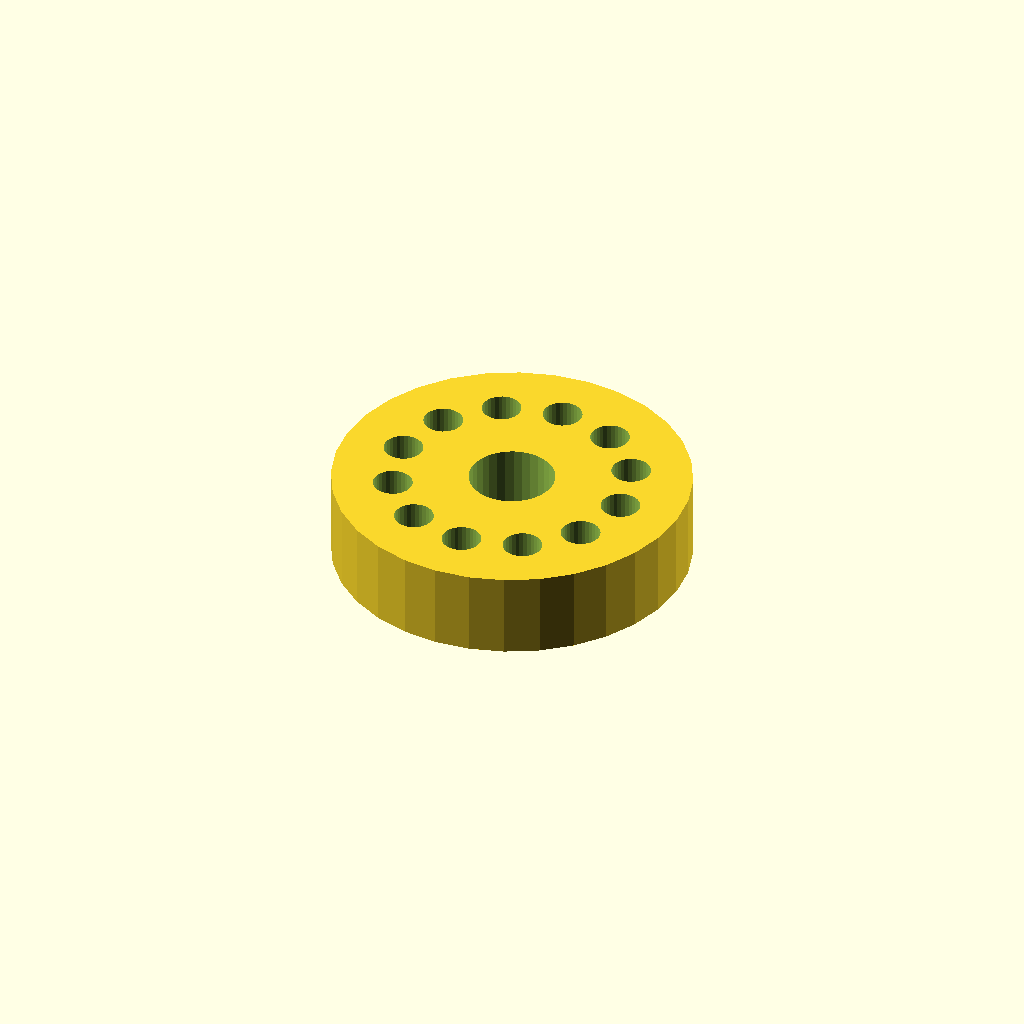
Cell 1: the model at its default parameters.
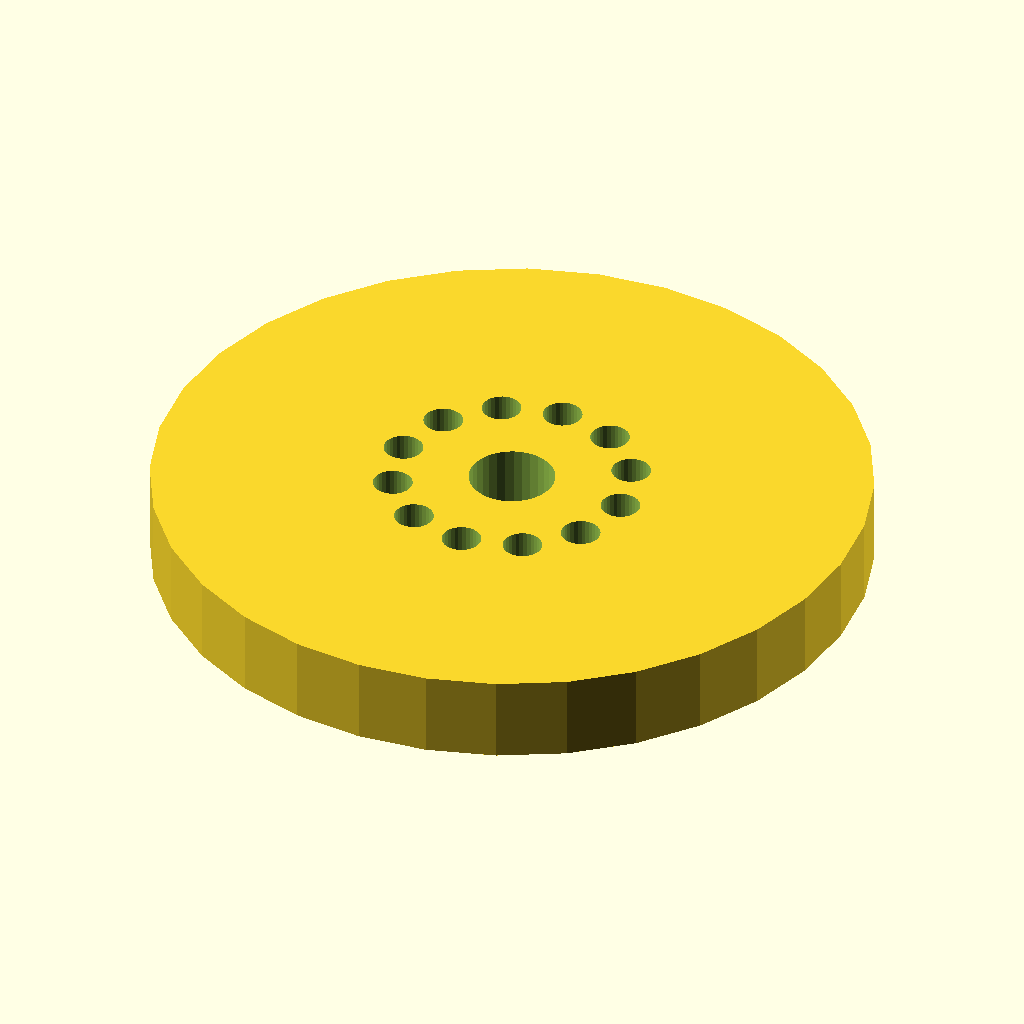
Cell 2: flange_d = 100 (everything else at default).
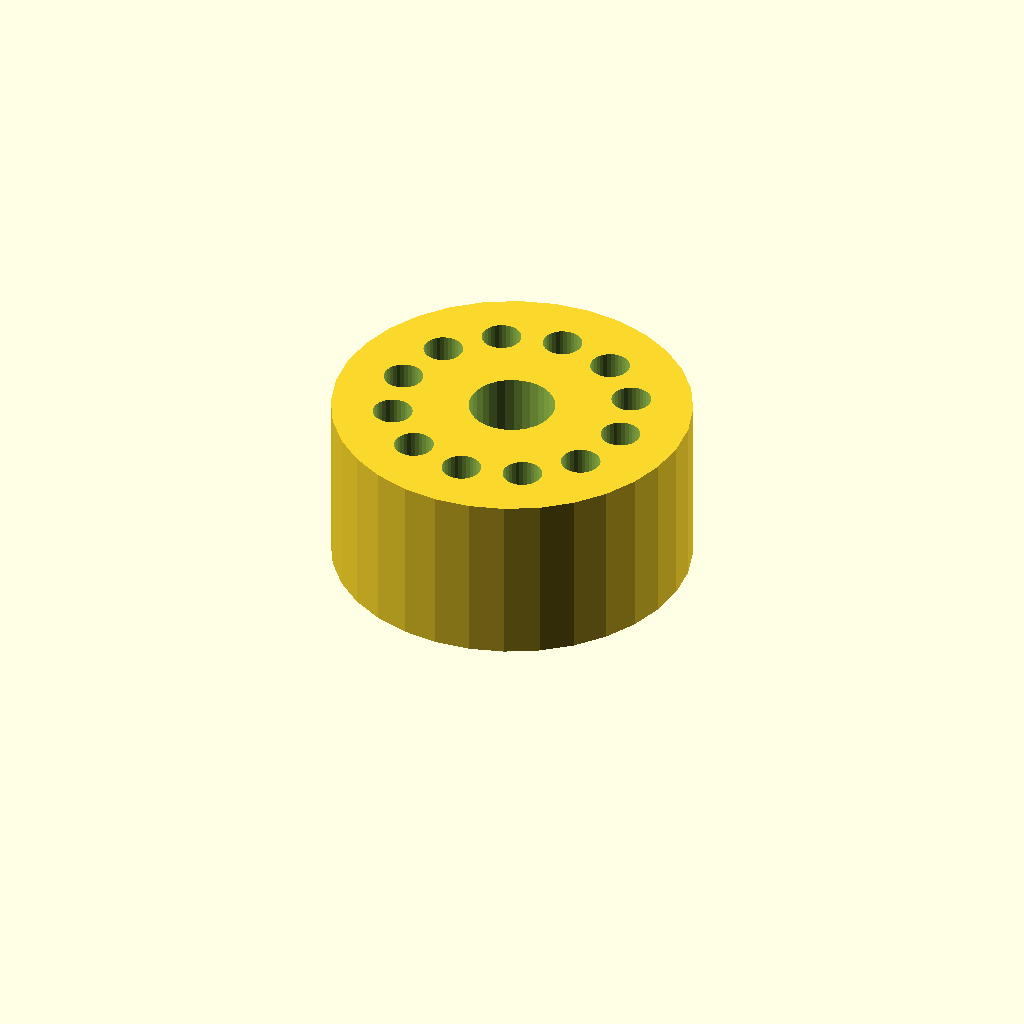
Cell 3: thickness = 24 (everything else at default).
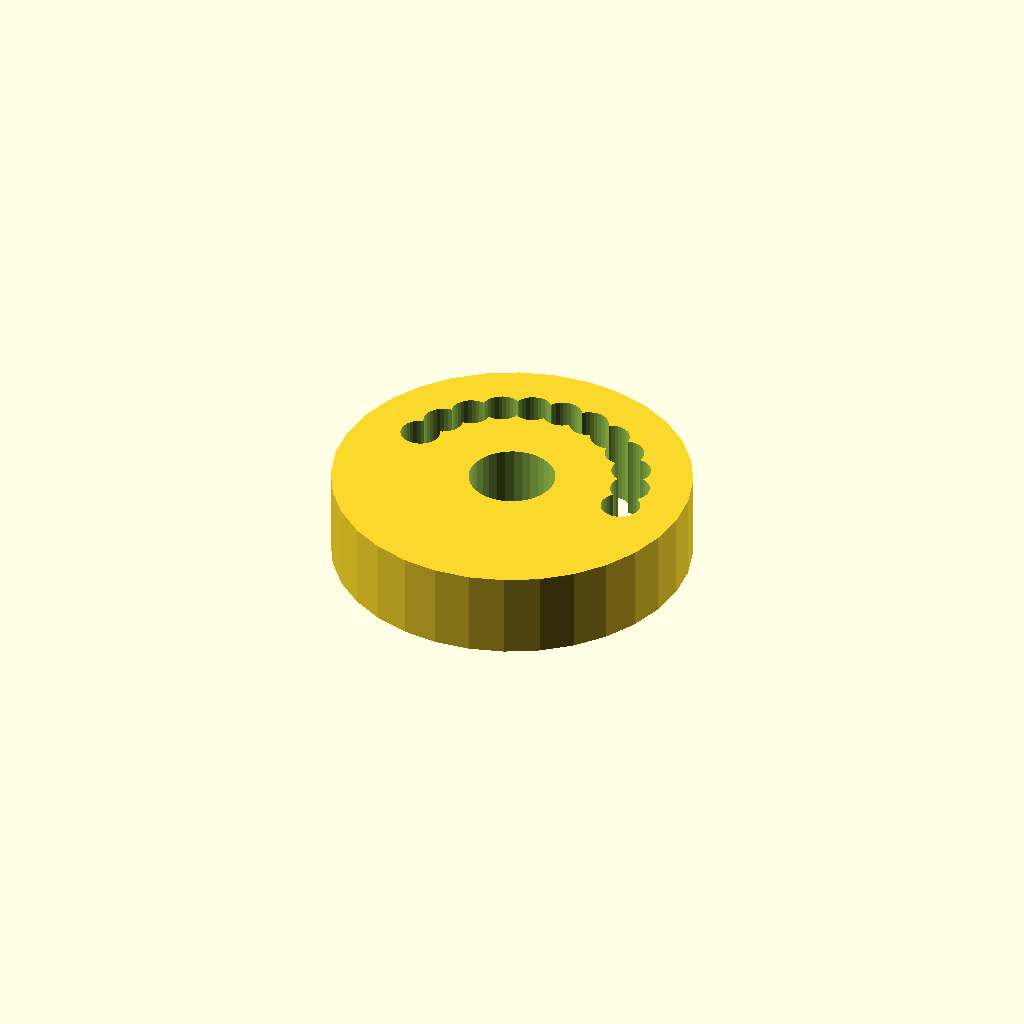
Cell 4 — holes set to 24, the other parameters unchanged.
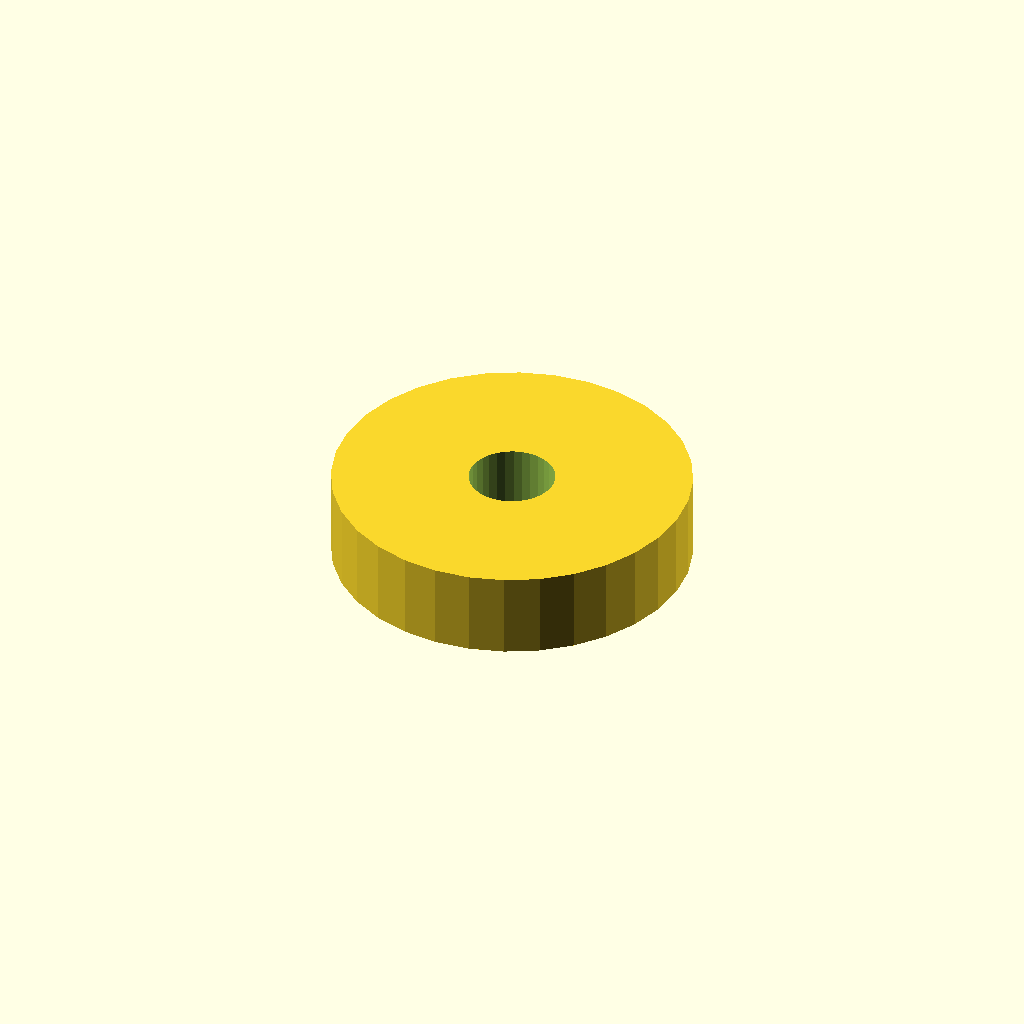
Cell 5: the same model with pcd = 66.
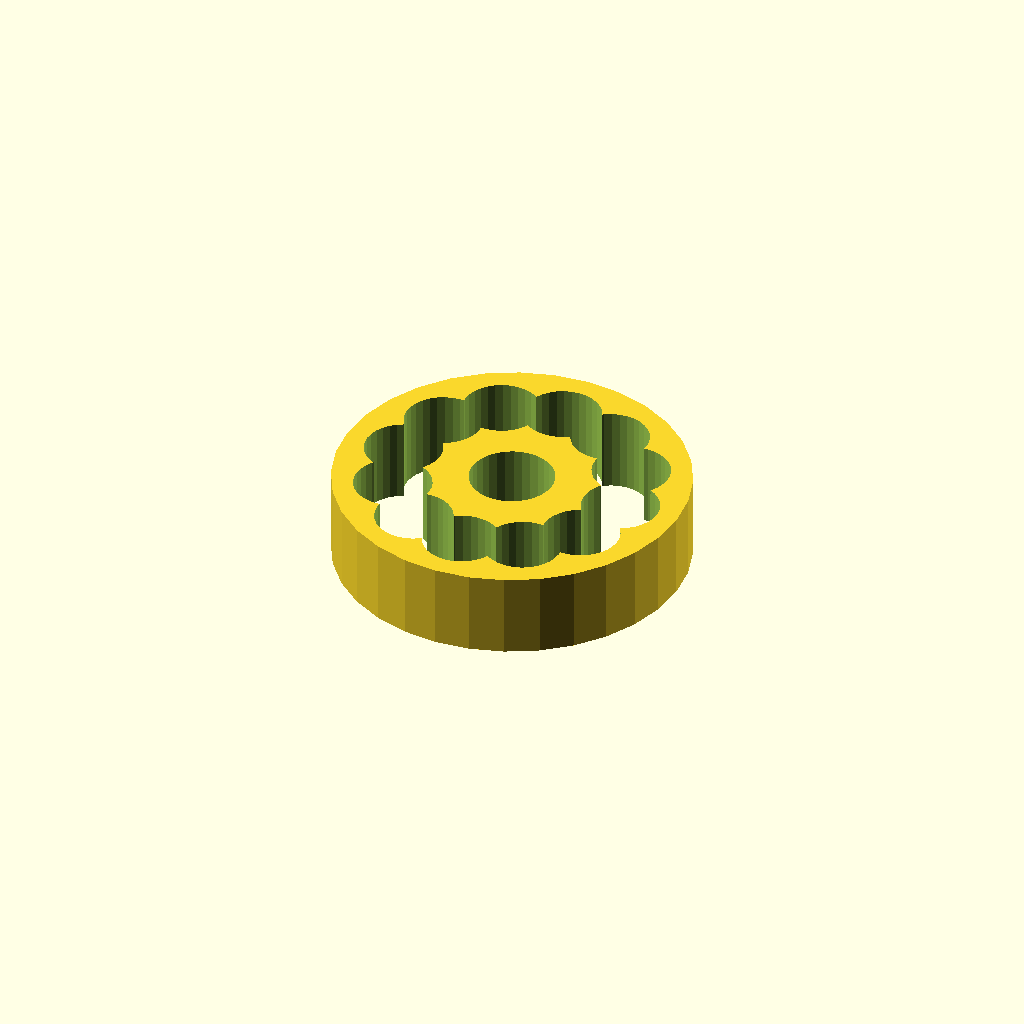
Cell 6 — hole_d set to 11, the other parameters unchanged.
All cells are drawn from one camera (rotation 55°, 0°, 25°, orthographic, colour scheme Cornfield), so only the parameter changes between them.
OpenSCAD source file optional_data/data/place1/boltcircles/part_0043.scad:
$fn = 32;

// ----------------------------------------------------------------------
// Flange Ø50 x 12
// 12 holes on a Ø33 bolt circle, bolted joints
// ----------------------------------------------------------------------

// --- parameters (mm) ---
flange_d = 50;   // outside diameter of the flange
thickness = 12;  // flange thickness
holes = 12;      // number of bolt holes
pcd = 33;        // bolt circle diameter
start_deg = 0;   // angle of the first hole, from +X
hole_d = 5.5;    // bolt hole diameter
bore_d = 12;     // central through bore
hub_d = 20;      // hub outside diameter
hub_h = 0;       // hub height above the flange face (0 = no hub)

// --- derived feature positions (mm) ---
height = thickness + hub_h;  // = 12   overall height of the part
pcd_r = pcd / 2;             // = 16.5   bolt circle radius
hole_step = 360 / holes;     // = 30   angular pitch
feature_centers = [
  [pcd_r * cos(start_deg + 0 * hole_step), pcd_r * sin(start_deg + 0 * hole_step)],
  [pcd_r * cos(start_deg + 1 * hole_step), pcd_r * sin(start_deg + 1 * hole_step)],
  [pcd_r * cos(start_deg + 2 * hole_step), pcd_r * sin(start_deg + 2 * hole_step)],
  [pcd_r * cos(start_deg + 3 * hole_step), pcd_r * sin(start_deg + 3 * hole_step)],
  [pcd_r * cos(start_deg + 4 * hole_step), pcd_r * sin(start_deg + 4 * hole_step)],
  [pcd_r * cos(start_deg + 5 * hole_step), pcd_r * sin(start_deg + 5 * hole_step)],
  [pcd_r * cos(start_deg + 6 * hole_step), pcd_r * sin(start_deg + 6 * hole_step)],
  [pcd_r * cos(start_deg + 7 * hole_step), pcd_r * sin(start_deg + 7 * hole_step)],
  [pcd_r * cos(start_deg + 8 * hole_step), pcd_r * sin(start_deg + 8 * hole_step)],
  [pcd_r * cos(start_deg + 9 * hole_step), pcd_r * sin(start_deg + 9 * hole_step)],
  [pcd_r * cos(start_deg + 10 * hole_step), pcd_r * sin(start_deg + 10 * hole_step)],
  [pcd_r * cos(start_deg + 11 * hole_step), pcd_r * sin(start_deg + 11 * hole_step)]
];   // bolt hole centres on the pitch circle

// flange disc, every hole and the bore cut straight through
difference() {
  union() {
    cylinder(d = flange_d, h = thickness);
  }
  translate([0, 0, -1]) cylinder(d = bore_d, h = height + 2);  // bore, through
  for (centre = feature_centers)
    translate([centre[0], centre[1], -1]) cylinder(d = hole_d, h = thickness + 2);
}
Parameter table extracted from the source (name, type, default, range or options):
flange_d: number, default 50
thickness: number, default 12
holes: number, default 12
pcd: number, default 33
start_deg: number, default 0
hole_d: number, default 5.5
bore_d: number, default 12
hub_d: number, default 20
hub_h: number, default 0
